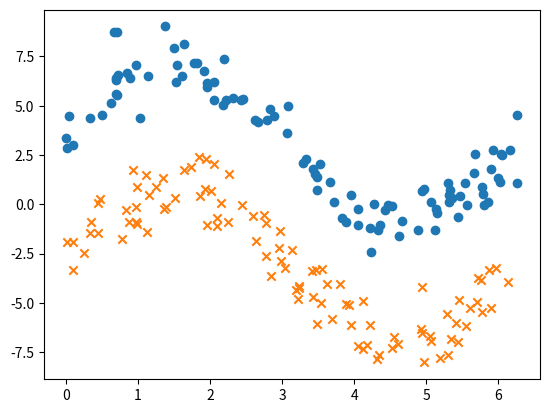

This chart was generated by the following Python code:
import numpy as np
import matplotlib.pyplot as plt

X1 = np.array([[ 5.85811186e+00, 1.22514944e-01], [ 6.00000443e+00, 1.35309858e+00],
[ 5.92284784e+00, 2.73055315e+00], [ 1.52096299e+00, 6.21018604e+00],
[ 5.30181969e+00, 1.06006684e+00], [ 1.84827940e-02, 2.85281664e+00],
[ 3.45604657e+00, 1.53032968e+00], [ 4.22908122e-03, 3.36294834e+00],
[ 3.48985476e+00, 7.51884752e-01], [ 6.26725305e+00, 1.07496703e+00],
[ 1.14301185e+00, 6.51237438e+00], [ 4.23216371e+00, -2.44093332e+00],
[ 5.47550663e+00, 4.06333297e-01], [ 6.91545908e-01, 6.40202254e+00],
[ 5.36323789e+00, 3.34195653e-01], [ 2.05562456e+00, 6.22292165e+00],
[ 8.41550344e-01, 6.64205417e+00], [ 3.52365485e+00, 2.04313164e+00],
[ 4.47711189e+00, -3.86246764e-02], [ 5.89528259e+00, 1.79006628e+00],
[ 6.19166029e-01, 5.11662188e+00], [ 5.54388098e+00, 1.06447058e+00],
[ 2.32147724e+00, 5.38777768e+00], [ 2.62141168e+00, 4.28575143e+00],
[ 4.63535586e-02, 4.45755669e+00], [ 5.33931497e+00, 7.04464916e-01],
[ 5.57510725e+00, -3.39830880e-02], [ 1.96161624e+00, 5.95425951e+00],
[ 1.91163042e+00, 6.75226744e+00], [ 1.64362576e+00, 8.10340980e+00],
[ 7.10795973e-01, 8.76085464e+00], [ 6.92524153e-01, 5.61415508e+00],
[ 4.94898675e-01, 4.54839212e+00], [ 6.06103845e+00, 2.50633947e+00],
[ 9.73818272e-02, 2.98938521e+00], [ 4.88362231e+00, -1.27782382e+00],
[ 3.07408705e+00, 3.63515130e+00], [ 3.28864750e+00, 2.07462075e+00],
[ 6.26354557e+00, 4.53934384e+00], [ 6.16816836e+00, 2.73690942e+00],
[ 4.21560198e+00, -1.22336763e+00], [ 5.12756678e+00, -1.29691280e+00],
[ 4.35537106e+00, -1.02344862e+00], [ 2.45336946e+00, 5.36145405e+00],
[ 1.81532920e+00, 7.15020457e+00], [ 5.07147058e+00, 1.02288646e-01],
[ 1.54560026e+00, 7.04755026e+00], [ 4.42717299e+00, -2.81259623e-01],
[ 2.83503002e+00, 4.84934257e+00], [ 5.80106290e+00, -5.74634830e-02],
[ 2.22759281e+00, 5.29488901e+00], [ 3.08219947e+00, 5.00507772e+00],
[ 5.79711865e+00, 5.07300906e-01], [ 1.50372185e+00, 7.92150886e+00],
[ 5.31174440e+00, 4.69530673e-01], [ 1.02455161e+00, 4.37343480e+00],
[ 4.52702912e+00, -1.04276511e-01], [ 3.88224756e+00, -8.80499022e-01],
[ 4.05922572e+00, -2.13265308e-01], [ 6.03892811e+00, 2.54764213e+00],
[ 6.69758084e-01, 8.75729172e+00], [ 3.43081467e+00, 1.78550466e+00],
[ 5.68295684e+00, 2.56567127e+00], [ 5.77236666e+00, 8.62633177e-01],
[ 4.62600300e+00, -1.59433537e+00], [ 5.44977295e+00, -6.29484710e-01],
[ 8.83574711e-01, 6.39890091e+00], [ 9.77493464e-01, 7.04576842e+00],
[ 6.96010647e-01, 6.32483711e+00], [ 2.42501319e+00, 5.31169779e+00],
[ 7.13900135e-01, 5.55653866e+00], [ 1.60388408e+00, 6.52536492e+00],
[ 1.95919971e+00, 6.14051234e+00], [ 3.72469206e+00, 1.16211293e-01],
[ 2.18109919e+00, 5.03391632e+00], [ 3.37992980e-01, 4.38666016e+00],
[ 2.66255987e+00, 4.16248548e+00], [ 1.37563677e+00, 9.01655089e+00],
[ 4.97070262e+00, 7.65748319e-01], [ 5.67177205e+00, 1.60946513e+00],
[ 5.31404919e+00, 9.70842964e-02], [ 6.02115102e+00, 1.14662909e+00],
[ 4.05204793e+00, -1.03418242e+00], [ 3.66918406e+00, 1.11617948e+00],
[ 3.82708241e+00, -6.89595628e-01], [ 4.65955271e+00, -8.63810375e-01],
[ 3.32919754e+00, 2.31647457e+00], [ 4.33734390e+00, -1.29535742e+00],
[ 3.95943543e+00, 4.58081833e-01], [ 2.89422338e+00, 4.49606922e+00],
[ 2.19510893e+00, 7.36292377e+00], [ 2.79133907e+00, 4.25746815e+00],
[ 7.19221108e-01, 6.54004102e+00], [ 5.13548270e+00, -2.54674801e-01],
[ 2.05933161e+00, 5.28710542e+00], [ 1.78202945e+00, 7.16853185e+00],
[ 3.48957680e+00, 1.36969854e+00], [ 4.93781831e+00, 6.91655345e-01],
[ 4.27909400e+00, 2.03346686e-02], [ 5.15336506e+00, -4.14053935e-01]])

X2 = np.array([[ 3.43323051, -4.68184123], [ 2.59748185, -0.61500731],
[ 0.33480371, -1.47508942], [ 5.7825976 , -5.44824068],
[ 0.87070876, -0.89526139], [ 0.01802905, -1.89299839],
[ 2.74929135, -0.56312653], [ 4.22560236, -6.12770556],
[ 2.78127731, -0.95800779], [ 3.47222918, -3.33378672],
[ 0.9782014 , -1.00938521], [ 2.25445075, -0.90402158],
[ 5.55216081, -6.18491739], [ 6.13910761, -3.93666989],
[ 2.99043663, -2.89123684], [ 0.44884867, -1.45297558],
[ 3.88912523, -5.06048717], [ 2.10025175, -1.1028566 ],
[ 0.93182831, 1.75229369], [ 3.80362678, -4.04122195],
[ 0.34639776, -0.87243213], [ 5.7116009 , -4.93209123],
[ 5.05087165, -6.67367203], [ 1.3492558 , 1.33394759],
[ 2.95688016, -2.19674503], [ 4.96859322, -8.01640548],
[ 5.87695275, -3.34649668], [ 1.94117582, 2.27797699],
[ 3.62547526, -4.0217949 ], [ 0.82629384, -0.27290357],
[ 3.6890367 , -5.82061241], [ 4.93797566, -6.52602515],
[ 5.90841492, -5.27521196], [ 5.1879215 , -7.80427044],
[ 2.09766098, -0.68048301], [ 5.76655061, -3.82518968],
[ 0.97690188, -0.91069622], [ 2.26501337, 1.56056043],
[ 3.13676069, -2.29446312], [ 5.29747136, -5.55385824],
[ 2.00649857, 0.68266315], [ 0.77856457, -1.75844385],
[ 3.54571209, -4.98304275], [ 0.97247461, -0.11610218],
[ 4.31311129, -7.82947521], [ 3.48007352, -6.04086403],
[ 1.50781401, 0.33381045], [ 2.43853928, -0.03145604],
[ 0.25314147, -2.45908731], [ 1.35654226, -0.22865539],
[ 5.06582758, -6.90535573], [ 3.41686466, -3.37239301],
[ 5.61214807, -5.25701105], [ 5.97522182, -3.22566212],
[ 3.18939015, -4.3188073 ], [ 5.46345617, -4.82657628],
[ 5.41151575, -6.0126475 ], [ 5.347017 , -6.83984988],
[ 5.7259852 , -3.72566258], [ 1.38905244, -0.13844681],
[ 3.9562558 , -6.09691018], [ 1.25473486, 0.8640623 ],
[ 0.08936814, -3.30723552], [ 3.22365241, -4.78721191],
[ 3.2415687 , -4.24880257], [ 1.1302129 , -1.41426559],
[ 4.12636748, -7.32837589], [ 2.15023019, 0.05432966],
[ 4.55269902, -6.73020725], [ 1.63594817, 1.72806532],
[ 0.099722 , -1.90546332], [ 4.61336823, -7.07377162],
[ 3.55425568, -3.30089928], [ 4.52715899, -7.27897524],
[ 5.30602493, -7.61995372], [ 5.44738276, -6.9766927 ],
[ 4.34946148, -7.64515063], [ 4.04771578, -7.19386371],
[ 1.85701731, 0.39977015], [ 3.04610896, -3.2246929 ],
[ 2.96501443, -1.32784036], [ 1.15817849, 0.48576348],
[ 1.11438724, 1.46252362], [ 0.44152831, 0.09032514],
[ 1.95859258, -1.05902546], [ 2.63644257, -1.85839175],
[ 1.93538744, 0.77671848], [ 4.12489761, -4.92407274],
[ 3.93239509, -5.08468575], [ 3.22929697, -4.11585099],
[ 4.94033586, -4.20813851], [ 2.77167364, -2.60322887],
[ 2.05535528, 2.02195992], [ 0.97916579, 0.86646976],
[ 1.84314531, 2.3764651 ], [ 4.92906354, -6.32746025],
[ 1.72832737, 1.88550113], [ 2.83989839, -3.62635215],
[ 4.17304198, -7.15506579], [ 0.47159292, 0.28458576]])

fig = plt.figure()
axis = fig.add_subplot(111)
axis.scatter(X1[:,0], X1[:,1], marker='o')
axis.scatter(X2[:,0], X2[:,1], marker='x')
plt.show()